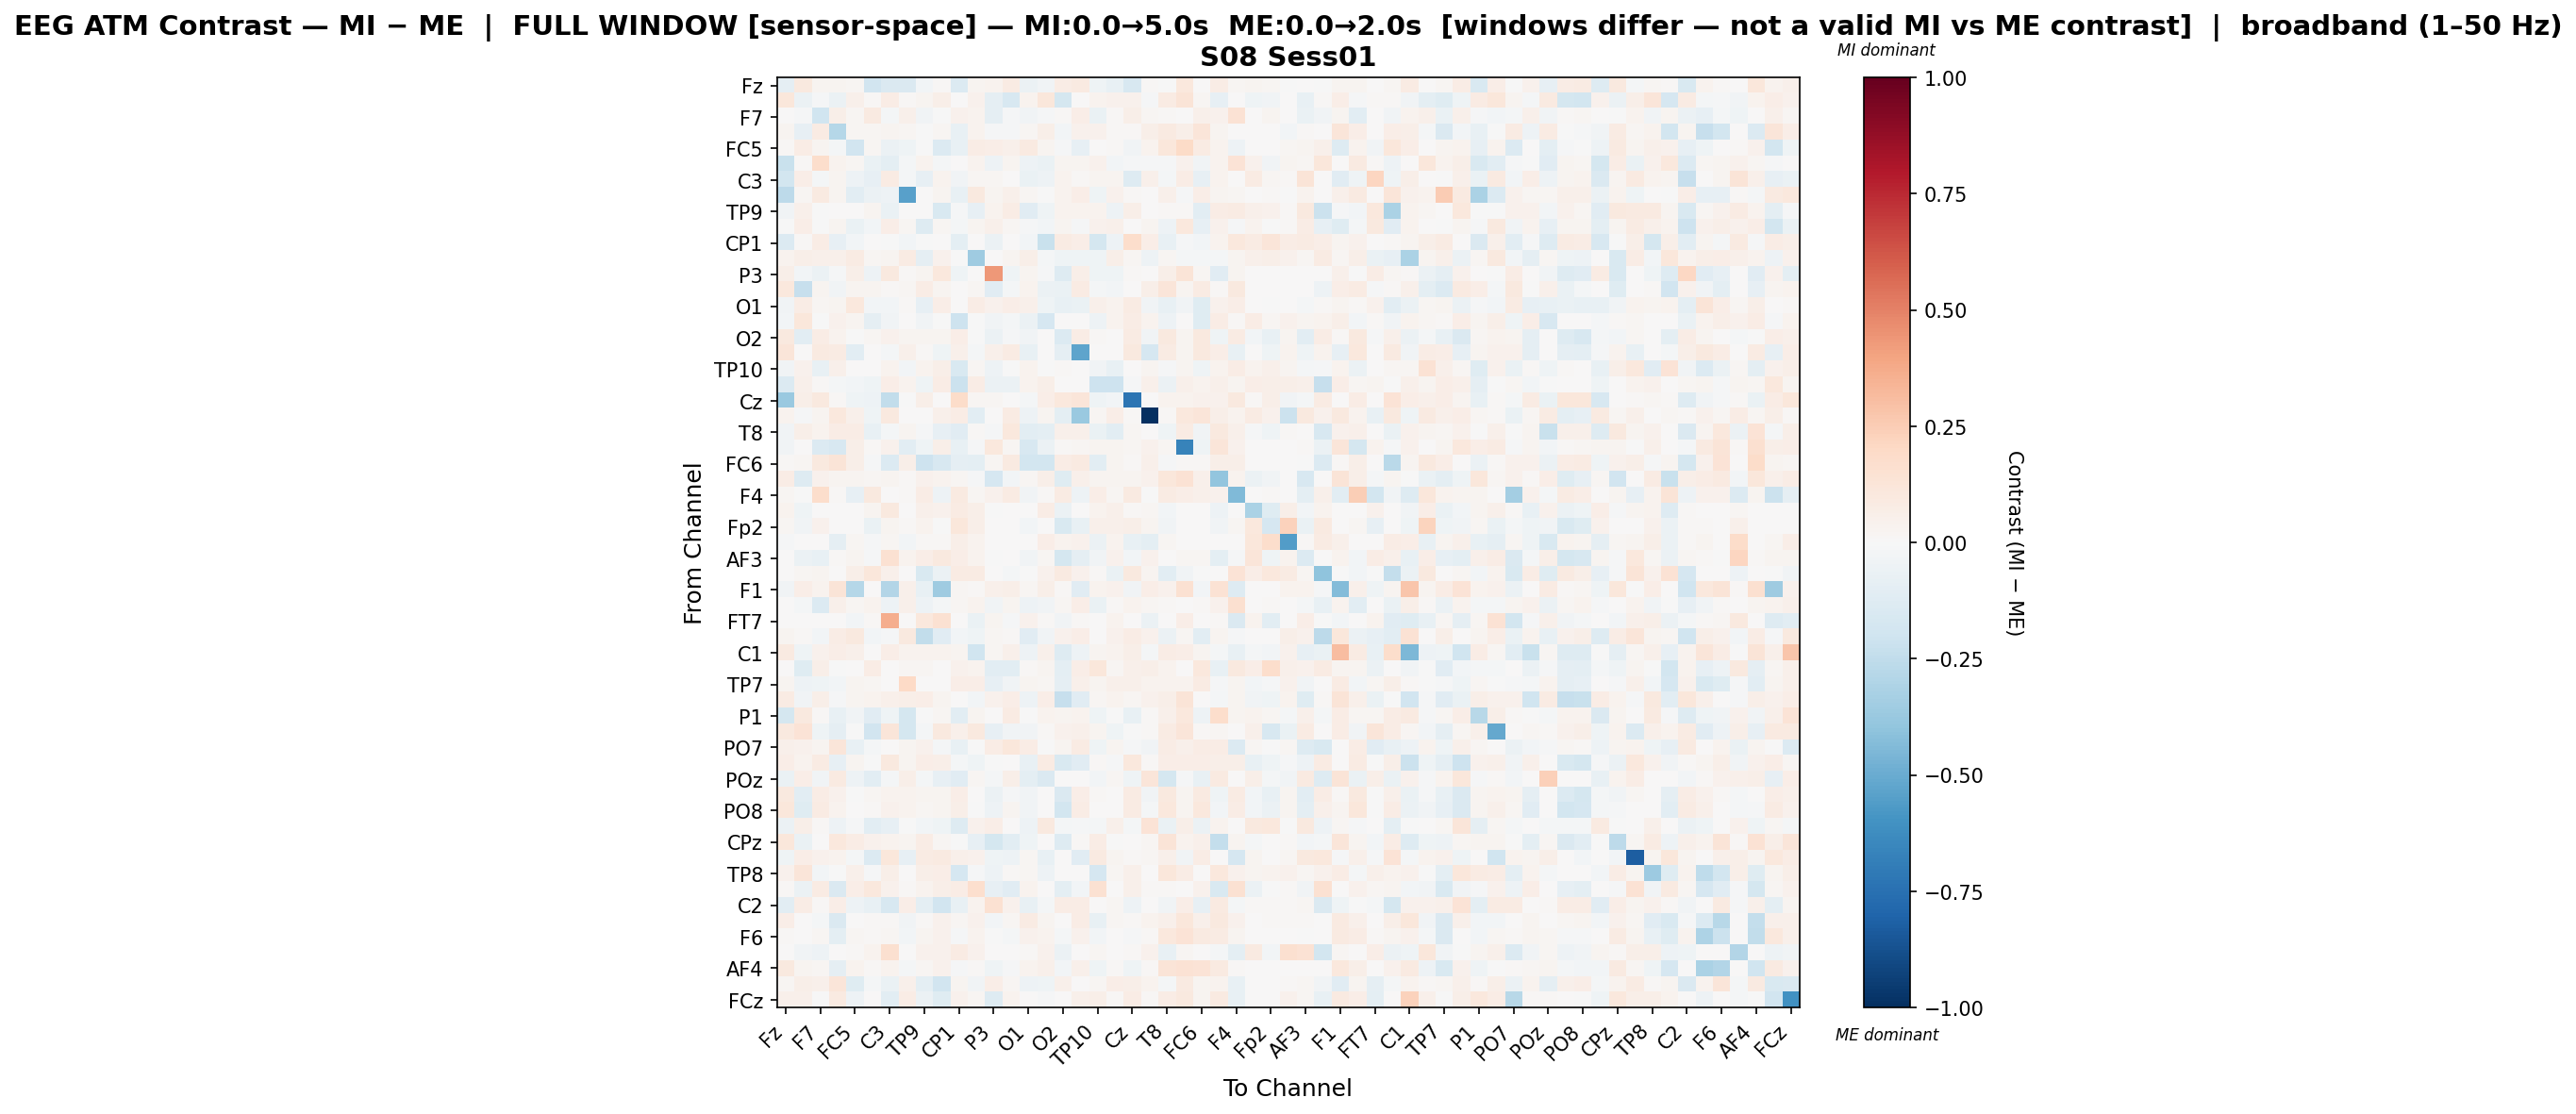

Data behind this chart, as committed beside it:
, Fz, F3, F7, FT9, FC5, FC1, C3, T7, TP9, CP5, CP1, Pz, P3, P7, O1, Oz, O2, P8, TP10, CP6, Cz, C4, T8
Fz, -0.09298, 0.09397, 0.02547, 0.02793, 0.01982, -0.1928, -0.1434, -0.1458, -0.02784, 0.009702, -0.1335, 0.02456, 0.03871, 0.08242, -0.05553, -0.03228, 0.07635, 0.09056, -0.04019, -0.0712, -0.1598, 0.01109, -0.001996
F3, 0.1112, -0.06009, -0.01111, -0.05694, 0.05202, 0.009086, 0.07648, 0.01141, 0.02884, 0.05724, 0.006973, 0.04184, -0.08654, -0.1576, 0.0355, 0.1103, -0.1773, 0.004015, 0.03575, 0.0466, 0.04184, -0.01187, 0.08009
F7, 0.006291, -0.01272, -0.2003, 0.05887, 0.02063, 0.08924, -0.02255, 0.05118, -0.038, -0.006705, 0.04397, 0.03632, -0.08688, -0.009086, -0.03492, -0.01187, 0.01371, 0.06256, -0.06913, 0.008181, 0.05737, 0.01737, 0.01235
FT9, 0.02626, -0.08227, 0.07833, -0.2877, 0.02018, 0.02009, 0.02768, 0.02013, -0.0002724, 0.02082, -0.07231, 0.03497, -0.009979, -0.01478, 0.01812, 0.05476, -0.02509, 0.0434, 0.03925, 0.01398, 0.009474, 0.05821, 0.09096
FC5, 0.01227, 0.07189, 0.03095, -0.01967, -0.1948, 0.01682, -0.05799, -0.04145, -0.002911, -0.1396, -0.07802, 0.07356, 0.0661, 0.05085, 0.08974, 0.02384, -0.008764, -0.07943, 0.001714, 0.01092, -0.03416, 0.03516, 0.116
FC1, -0.2193, 0.01505, 0.1727, 0.0327, 0.0188, -0.06455, -0.09378, -0.02287, 0.03809, -0.01655, 0.001813, 0.03805, -0.05422, 0.02616, -0.04881, -0.06574, 0.02817, 0.02718, 0.03944, -0.02704, -0.007836, -0.01406, -0.01398
C3, -0.1836, 0.06876, -0.01809, 0.02602, -0.05277, -0.08363, 0.07947, -0.01995, -0.08147, 0.03448, -0.03176, 0.01572, 0.02193, 0.004843, -0.0658, -0.05271, 0.0313, 0.008451, 0.02393, 0.02936, -0.1313, 0.05325, -0.01808
T7, -0.2643, 0.01581, 0.08815, 0.02866, -0.1057, -0.05604, -0.04778, -0.5421, 0.0, 0.02392, -0.07469, 0.0978, 0.02661, 0.04947, 0.01734, -0.004538, 0.03688, 0.0655, -0.04555, 0.04442, 0.00826, 0.001757, 0.04818
TP9, -0.03268, 0.0503, -0.007293, 0.0, 0.004443, 0.02427, -0.06611, 0.0, 0.001602, -0.1541, -0.0117, -0.08282, 0.03245, 0.07734, -0.1155, -0.04031, 0.03776, 0.03391, 0.03496, -0.05399, 0.05662, 0.0, 0.01234
CP5, -0.001805, 0.0652, -0.005303, 0.02514, -0.06714, -0.0247, 0.06561, 0.01784, -0.1273, 0.01839, -0.01963, 0.02844, 0.05259, 0.02235, -0.008304, -0.02487, 0.0284, -0.01449, 0.04438, 0.04955, 0.00292, 0.02393, -0.05313
CP1, -0.1328, 0.01086, 0.07393, -0.08583, -0.03106, 0.00716, -3.200171981623398e-05, -0.02492, -0.005587, 0.0009583, -0.09982, 0.002337, -0.0592, 0.006589, -0.02351, -0.2225, 0.08038, 0.06854, -0.1781, -0.049, 0.178, 0.06772, -0.07395
Pz, 0.03426, 0.0576, 0.05335, 0.05253, 0.07944, 0.01804, 0.02763, 0.07916, -0.09243, 0.03943, -0.002993, -0.3545, 0.0, 0.02399, 0.06228, -0.01846, -0.04443, -0.04011, -0.04213, 0.06095, 0.02068, -0.04923, 0.0161
P3, 0.05931, -0.02894, -0.05941, -0.01301, 0.05525, -0.04701, 0.09948, 0.01256, 0.02359, 0.1019, -0.04488, 0.0, 0.4313, -0.04255, 0.02885, -0.01408, -0.1296, 0.06066, -0.04147, -0.04232, 0.01543, 0.002404, 0.05716
P7, 0.1043, -0.2309, 0.03028, -0.03523, 0.03095, 0.02873, 0.01172, 0.01609, 0.07681, 0.02982, 0.002118, 0.01788, -0.1165, -0.01577, 0.03727, -0.0618, -0.06799, 0.08551, -0.01898, -0.02588, 0.0067, 0.05953, 0.1182
O1, -0.03797, 0.07195, 0.01882, 0.02772, 0.1042, -0.02826, -0.02456, 0.01105, -0.08475, 0.06587, 0.006215, 0.07357, 0.04442, 0.06336, 0.05207, -0.04431, -0.07049, -0.06908, 0.04791, 0.03571, 0.08191, -0.03471, -0.07217
Oz, -0.02637, 0.113, -0.007336, 0.04466, 0.02448, -0.08994, -0.03348, 0.003045, -0.03277, -0.001028, -0.2067, -0.002428, -0.03244, -0.01702, -0.05555, -0.1692, 0.0, 0.0, -0.05365, 0.03672, 0.07742, 0.03318, -0.05121
O2, 0.09891, -0.1038, 0.07411, 0.03571, -0.004046, 0.01982, 0.03924, 0.03115, 0.0293, 0.03072, 0.06548, -0.001075, -0.05847, -0.008193, -0.03374, 0.0, -0.1402, 0.07144, 0.01118, 0.0, 0.08151, -0.03316, 0.09689
P8, 0.1206, 0.005595, 0.09262, 0.08375, -0.1032, 0.006437, -0.01838, 0.04922, 0.008666, -0.03984, 0.05409, -0.01564, 0.05111, 0.08292, -0.0758, 0.0, -0.08927, -0.5277, 0.0, 0.0, 0.09639, -0.1642, 0.0829
TP10, -0.03662, 0.03934, -0.07039, 0.04925, 0.003182, 0.00623, 0.03796, -0.02434, 0.03628, 0.05731, -0.1537, 0.02257, -0.05133, -0.003371, 0.03747, -0.002742, 0.01162, 0.0, -0.03869, -0.07757, 0.004913, 0.02872, -0.01009
CP6, -0.134, 0.05257, 0.01399, -0.01704, -0.02371, -0.04561, 0.06821, 0.03308, -0.04106, 0.07047, -0.2179, 0.07045, -0.05833, -0.05726, 0.03342, 0.05995, 0.0, 0.0, -0.2043, -0.2089, -0.01428, 0.05007, -0.05557
Cz, -0.3681, 0.05659, 0.0946, 0.01259, -0.04545, -0.04803, -0.2434, -0.006624, 0.06071, 0.006984, 0.1808, 0.01776, 0.01994, 0.00428, -0.0176, 0.06323, 0.1093, 0.1234, -0.0457, -0.03016, -0.7317, 0.007507, 0.03457
C4, 0.03274, -0.01316, 0.03052, 0.1075, 0.05307, -0.04313, 0.1007, 0.002235, 0.0, 0.04833, 0.07657, -0.1043, 0.006549, 0.08203, -0.05076, 0.02906, -0.09817, -0.3725, 0.02155, 0.06463, 0.008302, -1.0, 0.008143
T8, -0.03696, 0.05893, 0.03828, 0.07284, 0.07325, -0.07429, -0.01805, 0.03046, -0.0149, -0.08157, -0.1094, 0.01166, -0.01186, 0.1041, -0.1017, -0.1013, 0.04772, 0.04905, -0.06286, -0.1051, 0.0203, 0.004283, -0.03909
FT10, -0.03413, 0.0002123, -0.1398, -0.1622, 0.05783, 0.01436, 0.04219, -0.1081, -0.04216, 0.05889, -0.07287, -0.01007, 0.1023, 0.02164, -0.1579, -0.05607, 0.01525, 0.01715, 0.02477, 0.02707, 0.02328, 0.04356, 0.02144
FC6, 0.01068, 0.02114, 0.09725, 0.1324, 0.05918, -0.01438, -0.1332, 0.0597, -0.2033, -0.1628, -0.09207, -0.09562, 0.01985, 0.08641, -0.1844, -0.1842, 0.07486, 0.08785, -0.1028, 0.02521, 0.01353, 0.04935, -0.00977
FC2, 0.07079, -0.13, 0.04028, 0.02776, 0.02403, 0.02047, 0.03076, 0.01369, 0.04677, 0.0364, 0.02179, -0.008108, -0.1684, -0.02639, 0.0204, 0.06108, -0.1175, 0.05216, 0.03019, 0.02997, 0.02895, 0.0418, 0.1121
F4, 0.01947, -0.007541, 0.176, 0.008284, -0.07813, 0.1008, 0.003215, 0.01193, 0.07264, -0.05378, 0.08792, 0.02101, 0.04383, 0.08038, -0.03152, 0.01297, 0.0793, -0.05396, 0.06556, 0.02288, 0.0862, -0.000139, 0.08443
F8, 0.03296, -0.04374, 0.0, 0.0, 0.0, 0.02632, 0.09513, 0.003931, 0.05038, 0.0445, 0.08333, 0.05839, -0.0004604, 0.0, 0.0, 0.07458, -0.05953, 0.0, 0.03708, 0.05365, 0.01508, 0.01901, -0.03034
Fp2, 0.02068, -0.03574, 0.04271, 0.0, 0.0, -0.06453, 0.02452, 0.008889, 0.03709, -0.006884, 0.1105, 0.05671, 0.0, 0.00253, -0.02698, 0.006076, -0.1528, -0.07795, 0.04937, 0.05064, 0.05936, 0.02768, -0.03221
AF7, -0.00999, 0.005953, 0.0, -0.09088, 0.02226, -0.0108, 0.01592, -0.02807, 0.01527, 0.0154, 0.05943, 0.03904, 0.0, 0.0, 0.0, 0.06496, 0.03351, 0.04599, -0.06189, 0.03332, -0.07482, -0.09643, 0.0163
AF3, 0.0, -0.0578, -0.07393, 0.0138, 0.02345, -0.01199, 0.1549, 0.03143, 0.06347, 0.09461, 0.06564, 0.036, -0.0003341, 0.0, -0.03299, 0.0194, -0.1781, -0.09023, -0.0351, 0.04171, -0.02546, 0.04264, 0.006261
AFz, 0.002155, 0.01718, 0.02901, 0.0, 0.0554, 0.112, 0.04946, 0.0, -0.155, -0.05925, 0.08221, 0.08106, 0.0, -0.01975, -0.004026, 0.04195, 0.08898, 0.04036, 0.007888, -0.06931, 0.1013, 0.02688, -0.1025
F1, -0.03728, 0.06251, 0.03888, 0.1252, -0.2873, 0.0, -0.2923, 0.05212, -0.07403, -0.3522, 0.01764, 0.01502, 0.05425, 0.06028, 0.01713, 0.05762, 0.01161, -0.1159, 0.03262, 0.0417, -0.03428, 0.06388, 0.04582
F5, 0.0003885, -0.01821, -0.1406, 0.04952, 0.01729, 0.03786, -0.04709, 0.04823, -0.05125, -0.02249, 0.01639, 0.03582, -0.03839, 0.02429, -0.04941, -0.03189, 0.02274, 0.06884, -0.0671, 0.009834, 0.03788, 0.01737, 0.01117
FT7, 0.0, 0.002341, 0.00301, 0.0, -0.02483, 0.01035, 0.3632, 0.0, 0.1072, 0.1525, 0.003216, -0.06736, 0.02644, -0.008149, 0.04183, 0.01308, -0.0335, 0.008683, 0.0, 0.03284, 0.004891, -0.06081, 0.003216
FC3, 0.02684, 0.01274, -0.03043, 0.07123, 0.09983, -0.02741, -0.009464, 0.09959, -0.2463, -0.1166, -0.02521, -0.04659, 0.01825, 0.01269, -0.1141, -0.03898, 0.04628, 0.06428, 0.007465, 0.03959, 0.07768, 0.04021, -0.06126
C1, 0.09055, -0.04358, 0.04189, 0.06388, 0.05313, 0.0, 0.06566, 0.0341, 0.03807, 0.03623, 0.02729, -0.197, 0.02053, 0.04833, -0.04781, 0.05265, -0.1276, -0.05077, 0.02664, 0.03618, 0.05802, -0.01958, 0.07338
C5, 0.0, -0.1199, 0.05659, -0.007282, 0.0, 0.07648, 0.0, 0.02136, 0.01628, 0.0, 0.04683, 0.03295, -0.1061, -0.1089, 0.01045, 0.02361, -0.09672, 0.06608, 0.1099, 0.0206, 0.04789, 0.06081, 0.03596
TP7, 0.02834, -0.05352, -0.04329, -0.03034, 0.02654, 0.0218, 0.0, 0.1971, 0.0, 0.0, 0.06565, 0.06364, -0.07864, -0.03599, 0.02555, 0.0175, -0.08623, 0.05461, 0.02801, 0.05313, 0.04963, 0.03807, 0.03782
CP3, 0.08503, -0.03808, 0.05755, -0.008582, 0.02815, 0.03211, 0.05003, 0.05594, 0.06811, 0.03047, 0.0, -0.02731, 0.04622, 0.06276, -0.04975, 0.06461, -0.2327, -0.1169, 0.01726, 0.03764, 0.02184, 0.03966, 0.05976
P1, -0.1729, 0.1013, 0.0128, -0.07629, -0.0389, -0.1145, -0.04422, -0.1795, -0.001746, 0.01803, -0.1038, 0.02471, 0.0, 0.08363, -0.00444, 0.03764, 0.02524, 0.03282, -0.04337, -0.006324, -0.0728, 0.01489, 0.05175
P5, 0.0985, 0.1338, -0.04251, -0.09366, -0.003698, -0.1926, 0.1205, -0.175, -0.01764, 0.09571, 0.0487, 0.09597, -0.07834, -0.0339, -0.03883, 0.00851, 0.04373, 0.05159, 0.02463, -0.04096, -0.005637, 0.01078, 0.07813
PO7, 0.05396, 0.04551, 0.02585, 0.1181, -0.07752, -0.01811, 0.0031, 0.02475, 0.0435, -0.02138, -0.07657, -0.006286, 0.07386, 0.1118, 0.07066, -0.0006997, 0.02445, 0.08428, -0.04519, 0.02824, -0.01368, -0.03217, 0.07427
PO3, 0.06652, 0.03528, 0.08104, -0.08007, 0.028, -0.004787, 0.09831, 0.02574, 0.06437, 0.06135, -0.02024, -0.0393, -0.0004663, 0.004411, -0.07443, 0.07858, -0.1543, -0.1103, 0.0139, -0.009014, 0.1045, 0.009976, 0.0642
POz, -0.06274, 0.06628, -0.03639, 0.09239, -0.04868, -0.1029, -0.01856, 0.05618, -0.01956, -0.07823, -0.1163, 0.01624, -0.02181, 0.05785, -0.1003, -0.1446, 0.0, 0.0, -0.03012, 0.01842, -0.0445, 0.1229, -0.1723
PO4, 0.09724, -0.1043, 0.07406, 0.04461, -0.003766, 0.01927, 0.03805, 0.03687, 0.03104, 0.03066, 0.06591, 0.000976, -0.05838, -0.008928, -0.03204, 0.0, -0.143, 0.06278, 0.01105, 0.0, 0.08121, -0.03519, 0.09748
PO8, 0.1159, -0.1233, 0.08429, 0.03686, 0.0, 0.01208, 0.04362, 0.03736, 0.01892, 0.0283, 0.0618, -0.004369, -0.05224, 0.02448, -0.03734, 0.0, -0.1815, 0.07715, 0.0, 0.0, 0.0835, -0.02049, 0.1048
P2, -0.05692, 0.06157, 0.008089, -0.05335, -0.01362, -0.1044, -0.08243, -0.002877, -0.03026, -0.04375, -0.1277, 0.04204, 0.06944, 0.005281, -0.05158, 0.1005, -0.02167, -0.00975, -0.01855, 0.04962, -0.01637, 0.1354, -0.06992
CPz, 0.1133, -0.06422, 0.002, 0.106, 0.07484, 0.04394, 0.03345, 0.0274, 0.07785, 0.01994, -0.003045, -0.08142, -0.1737, -0.1077, -0.03939, 0.001742, -0.132, 0.01218, 0.07134, -0.000606, 0.0, 0.01711, 0.1289
CP4, -0.04363, 0.06488, 0.04544, 0.03402, -0.02131, -0.1371, 0.113, -0.08107, 0.0787, 0.09221, 0.04949, 0.04477, -0.04325, -0.05048, 0.0166, -0.07346, 0.0008623, -0.1143, 0.08706, 0.03116, 0.01165, 0.0229, 0.0531
TP8, 0.04232, 0.1214, -0.02604, -0.005343, 0.05311, -0.0142, 0.05562, 0.006933, 0.05797, 0.06392, -0.1685, -0.009367, -0.05414, 0.01287, 0.02169, -0.05158, 0.0, 0.0, -0.1686, 0.02172, 0.04966, 0.0057, 0.1108
C6, 0.01374, -0.05817, 0.08241, -0.1476, 0.06269, 0.1035, 0.04162, 0.01307, 0.03149, 0.05472, 0.07683, 0.1644, -0.08507, -0.1098, 0.03559, 0.0, -0.1005, -0.02714, 0.1519, 0.0, 0.05363, 0.01011, 0.009648
C2, -0.1052, 0.07707, 0.01298, 0.06625, -0.04715, -0.07753, -0.1571, 0.06727, -0.09935, -0.192, -0.07269, 0.03224, 0.149, 0.04569, -0.07115, -0.02048, 0.07371, 0.07298, 0.006741, 0.01756, -0.04714, 0.007354, -0.03685
FT8, 0.06624, 0.006401, -0.01946, -0.1422, 0.0002864, 0.01119, 0.009015, -0.03434, 0.01097, 0.04252, 0.02111, 0.0396, -0.02897, 0.01841, 0.08359, 0.02593, 0.006512, 0.07705, -0.07694, 0.02105, 0.01213, 0.03386, 0.05207
F6, 0.009042, 0.00161, 0.02102, -0.1011, 0.01897, 0.01323, 0.01981, -0.02776, 0.02362, 0.04609, -0.013, 0.03747, -0.003881, -0.01579, 0.04431, 0.03572, -0.022, 0.04091, -0.02914, 0.003191, -0.008488, 0.009159, 0.1073
AF8, 0.00687, -0.03667, -0.05219, 0.0, 0.01134, 0.0337, 0.1572, 0.006366, 0.04638, 0.04308, 0.07995, 0.04393, 0.0, 0.0, 0.01294, 0.04312, -0.0548, 0.0, 0.02224, 0.004056, 0.009426, 0.04441, -0.07549
AF4, 0.09391, 0.02973, 0.02001, -0.09242, 0.0386, 0.009475, 0.03702, -0.02201, 0.02099, 0.04676, -0.009644, 0.0141, -0.04123, -0.01558, 0.03698, 0.04729, -0.03123, 0.04913, -0.04505, 0.009144, -0.0429, 0.01085, 0.1314
F2, 0.01599, 0.05617, 0.05189, 0.1248, -0.1195, -0.01973, -0.06659, 0.04967, -0.1006, -0.1909, 0.02625, -0.03365, 0.06349, 0.01686, -0.05001, -0.04567, 0.0518, 0.003934, 0.01768, 0.06567, 0.05636, 0.03901, -0.02327
FCz, 0.0508, 0.0484, -0.002679, 0.08673, -0.04764, 0.0, -0.1045, 0.07753, -0.05891, -0.1196, 0.04124, 0.02222, -0.1276, 0.03622, 0.004374, -0.01062, 0.006523, 0.04792, 0.05931, 0.0079, 0.07417, 0.01274, 0.07541
